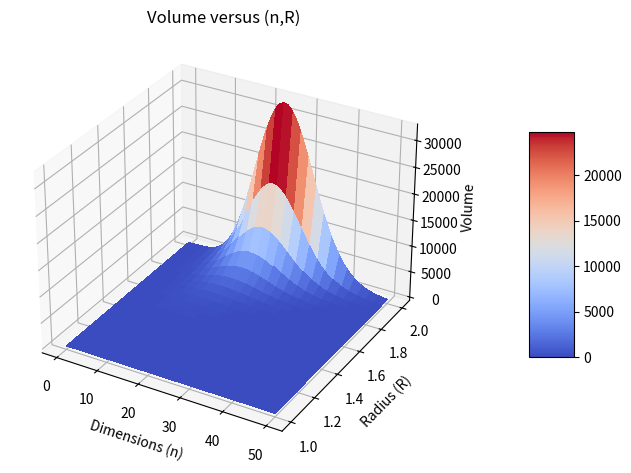

The script that saved this image:
#!/usr/bin/env python3
import os
import math
from math import pi
import numpy as np
import matplotlib.pyplot as plt
from matplotlib import cm
from matplotlib.ticker import LinearLocator, MaxNLocator

fig, ax = plt.subplots(subplot_kw={"projection": "3d"})
plt.tight_layout()

# Define the specified ranges 
dims = np.arange(0,51,1)
rad = np.arange(1, 2.05, 0.05)
volumes = np.zeros(shape=(21, 51))

# Generate Volume for given n and R
for n in dims:
    for idx,r in enumerate(rad):
        gamma_value = float(math.gamma(n/2 + 1))
        Volume = pi**(n/2)*r**n/gamma_value
        volumes[idx][n] = Volume

dims, rad = np.meshgrid(dims, rad) # Create the 2D array from the 1D arrays dims and rad

# Plot the surface.
surf = ax.plot_surface(dims,rad,volumes,cmap=cm.coolwarm,
                       linewidth=0, antialiased=False)

# Set axes labels and title
ax.set_xlabel('Dimensions (n)')
ax.set_ylabel('Radius (R)')
ax.set_zlabel('Volume')
ax.set_title('Volume versus (n,R)')

# Customize colobar
fig.colorbar(surf, shrink=0.5, aspect=5, pad=0.15 )

plt.savefig("warmup.pdf", format="pdf", bbox_inches="tight")

plt.show()
